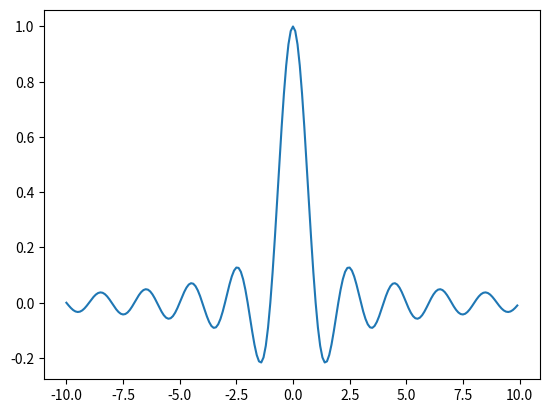

Generate this figure with matplotlib:
import numpy as np
import matplotlib.pyplot as plt
t=np.arange(-10,10,0.1)
#print(t)
x1=np.sinc(t)
plt.plot(t,x1)
plt.show()